Image classification data set "data" (saiwho/ikea-dataset-classification on GitHub). Class labels (4): bed, chair, dinnerware, wardrobe.

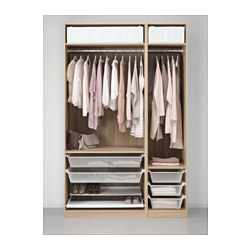
Label: wardrobe

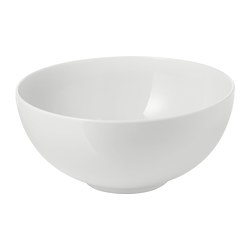
Label: dinnerware

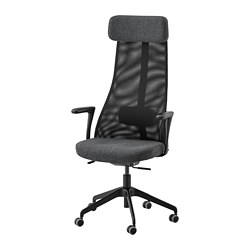
Label: chair

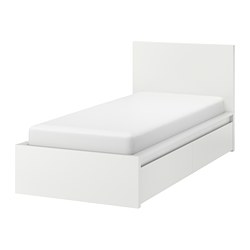
Label: bed

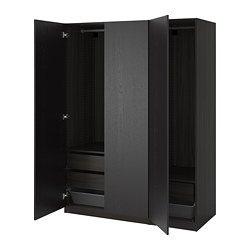
Label: wardrobe

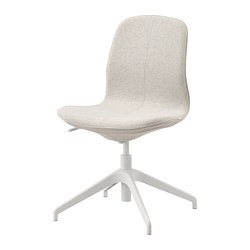
Label: chair
